pico-8 play session: hold ← + tap ❎

[t = 1 s] hold ← ~1s, tap ❎ ~2×
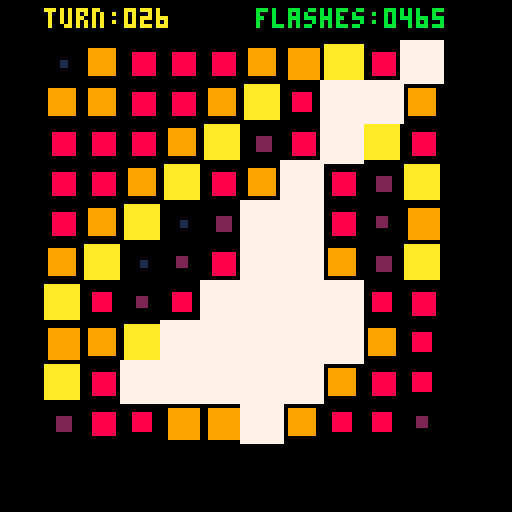
[t = 2 s] hold ← ~2s, tap ❎ ~4×
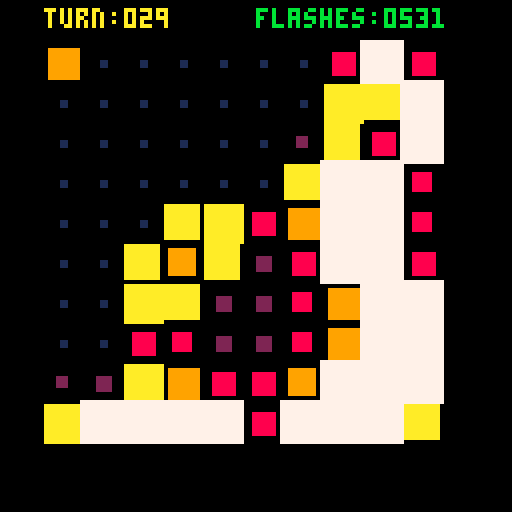
[t = 4 s] hold ← ~4s, tap ❎ ~7×
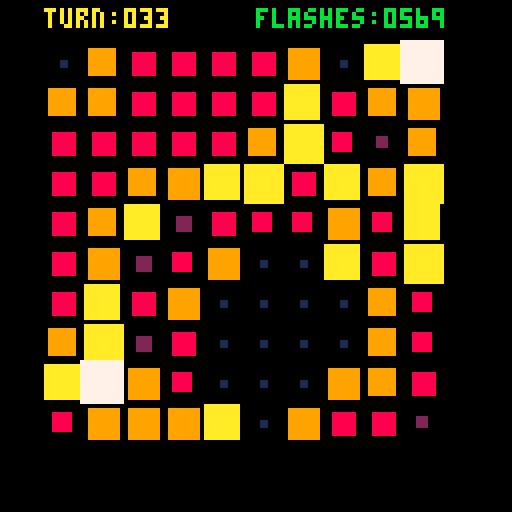
[t = 6 s] hold ← ~6s, tap ❎ ~10×
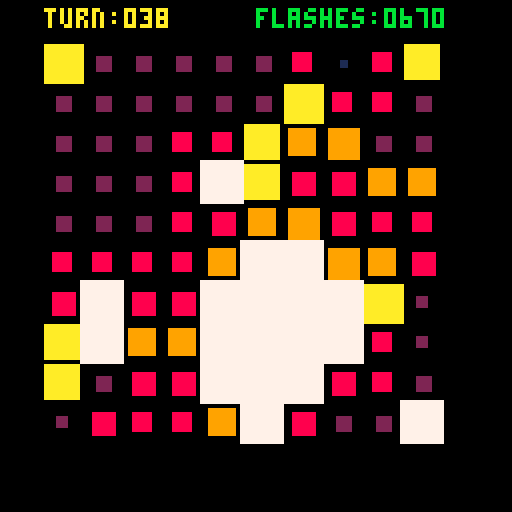
[t = 8 s] hold ← ~8s, tap ❎ ~14×
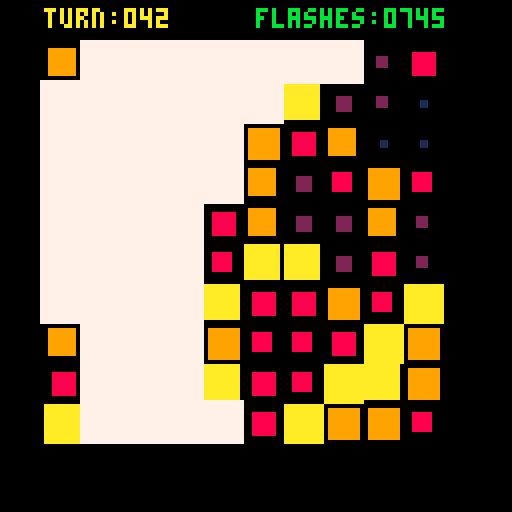

pico-8 cartridge
version 29
__lua__
-- advent of code day 11 2021
-- by neil popham

function round(x)
 return flr(x+0.5)
end

function lpad(x,n)
 n=n or 2
 return sub("0000000"..x,-n)
end

function _init()
 data={
  "5251578181",
  "6158452313",
  "1818578571",
  "3844615143",
  "6857251244",
  "2375817613",
  "8883514435",
  "2321265735",
  "2857275182",
  "4821156644",
 }
 for y,row in pairs(data) do
   data[y] = split(row,"",true)
 end
 ticks=0
 total=0
 limit=100
 flashes=0
 turn=0
 total100=0
 offsets={};
 for x=-1,1 do
  for y=-1,1 do
   if not (x==0 and y==0) then
    add(offsets,{x,y})
   end
  end
 end
end

function _update()
 if ticks%3~=0 then return end
 ticks+=1
 if flashes==100 then return end
 turn+=1
 queue={}
 flashes=0
 for y,row in pairs(data) do
  for x,_ in pairs(row) do
   data[y][x]+=1
   add(queue,{x,y})
  end
 end
 while #queue>0 do
  local item=del(queue,queue[1])
  local x=item[1]
  local y=item[2]
  local energy=data[y][x]
  if energy>9 then
   data[y][x]=0
   flashes+=1
   for offset in all(offsets) do
    oy=y+offset[2]
    if data[oy]~=nil then
     ox=x+offset[1]
     energy=data[oy][ox]==nil and 0 or data[oy][ox]
     if energy>0 then
      data[oy][ox]+=1
      add(queue,{ox,oy})
     end
    end
   end
  end
 end
 total+=flashes
 if turn==limit then total100=total end
end

function _draw()
 cls(0)
 local cols={1,2,2,8,8,9,9,10,10}
 local x,y,row,energy
 for y,row in pairs(data) do
  for x,energy in pairs(row) do
   local sx=x*10
   local sy=y*10
   local size=energy==0 and 10 or energy
   sx+=(round(5-size/2))
   sy+=(round(5-size/2))
   rectfill(sx,sy,sx+size,sy+size,energy==0 and 7 or cols[energy])
  end
 end
 print("turn:"..lpad(turn,3),11,2,10)
 print("flashes:"..lpad(total100==0 and total or total100,4),64,2,11)
 ticks+=1
end
